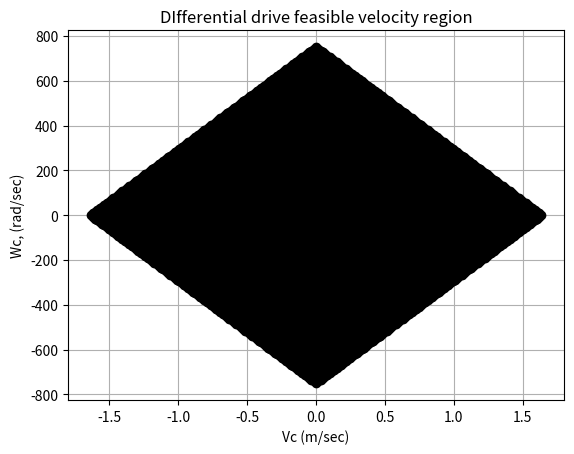

Generate this figure with matplotlib:
import math
import numpy as np
import matplotlib.pyplot as plt

r = 0.125/2.0
L = 0.25

w_max = 250.0*(2*math.pi/60.0)
w_min = -250.0*(2*math.pi/60.0)

w_arr = np.linspace(w_min,w_max,100)

Vc_arr = []
Wc_arr = []

i = 1
for w1 in w_arr:
    for w2 in w_arr:
        print(i, w1,w2)
        i += 1
        Vc = (w1+w2)*r/2.0
        Wc = (w1-w2)*r/L
        Vc_arr.append(Vc)
        Wc_arr.append(Wc*180.0/math.pi)

plt.title('DIfferential drive feasible velocity region')
plt.xlabel('Vc (m/sec)')
plt.ylabel('Wc, (rad/sec)')
plt.grid()
plt.plot(Vc_arr, Wc_arr,'ko')
plt.show()